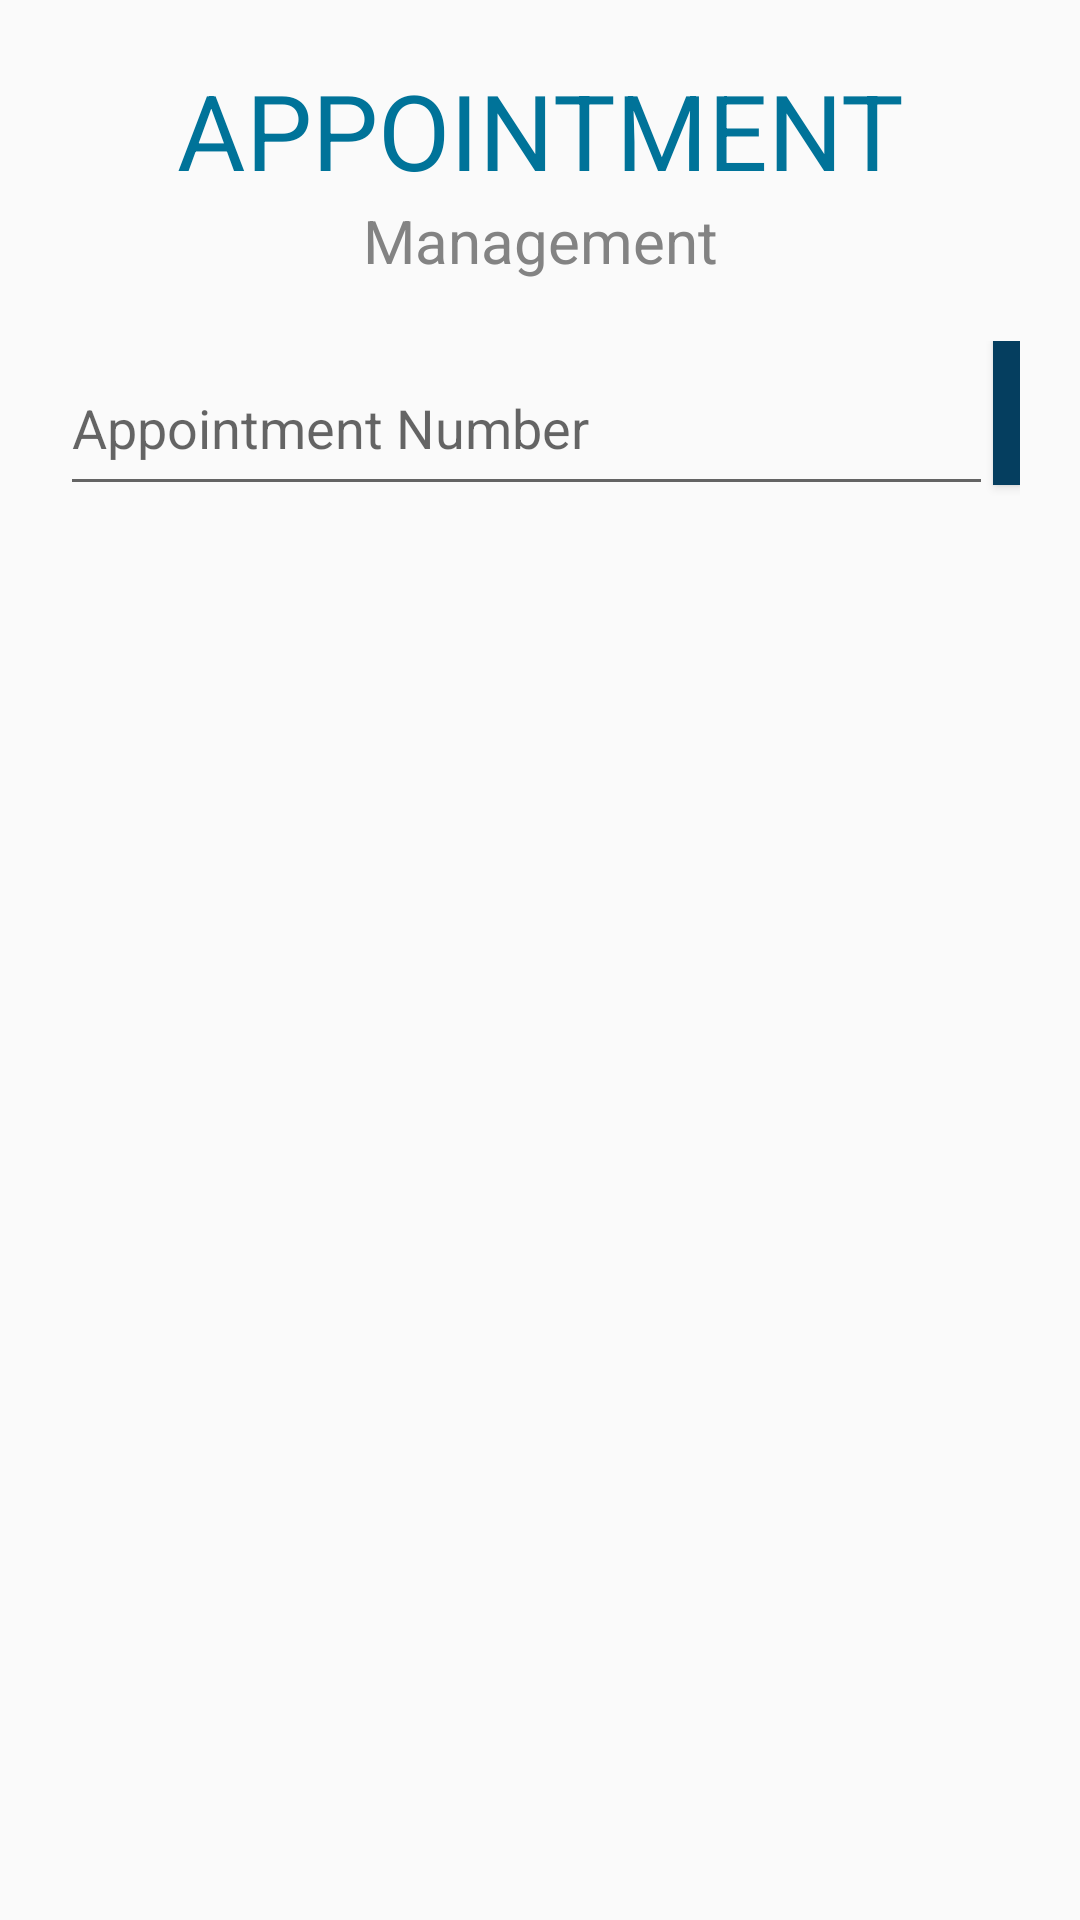

Write the Android layout XML for this screen, with the resource values it uses.
<!-- AndroidManifest.xml: application theme Theme.AppCompat.Light.NoActionBar -->
<!-- res/layout/activity_move_appointment.xml -->
<?xml version="1.0" encoding="utf-8"?>
<android.support.constraint.ConstraintLayout xmlns:android="http://schemas.android.com/apk/res/android"
    xmlns:app="http://schemas.android.com/apk/res-auto"
    xmlns:tools="http://schemas.android.com/tools"
    android:layout_width="match_parent"
    android:layout_height="match_parent"
    tools:context=".MoveAppointmentActivity">

    <LinearLayout xmlns:android="http://schemas.android.com/apk/res/android"
        xmlns:tools="http://schemas.android.com/tools"
        android:layout_width="fill_parent"
        android:layout_height="fill_parent"
        android:elevation="@dimen/elevation_high"
        android:orientation="vertical"
        tools:context=".HomeActivity">

        <TextView
            android:layout_width="match_parent"
            android:layout_height="wrap_content"
            android:layout_marginTop="@dimen/menu_padding"
            android:text="@string/appointment"
            android:textAlignment="center"
            android:textColor="@color/colourThemeBlue"
            android:textSize="@dimen/main_title" />

        <TextView
            android:layout_width="match_parent"
            android:layout_height="wrap_content"
            android:text="@string/management"
            android:textAlignment="center"
            android:textColor="@color/colourThemeLightGray"
            android:textSize="@dimen/sub_title" />


        <RelativeLayout
            android:layout_width="fill_parent"
            android:layout_height="wrap_content"
            android:paddingRight="20dp"
            android:paddingLeft="20dp"
            android:layout_marginTop="20dp"
            android:orientation="horizontal">

            <EditText
                android:id="@+id/moveTextValue"
                android:layout_width="311dp"
                android:layout_height="55dp"
                android:hint="Appointment Number"
                android:inputType="text" />

            <Button
                android:id="@+id/moveBtn"
                android:layout_width="60dp"
                android:layout_height="wrap_content"
                android:layout_alignParentTop="true"
                android:layout_toRightOf="@+id/moveTextValue"
                android:background="@color/colourCreateAppointment"
                android:drawableLeft="@drawable/move_btn"
                android:textColor="@color/colourWhite" />

        </RelativeLayout>

        <ListView
            android:id="@+id/searchResultList"
            android:layout_width="fill_parent"
            android:layout_height="wrap_content" />
    </LinearLayout>
</android.support.constraint.ConstraintLayout>
<!-- resources referenced by this layout -->
<resources>
  <color name="colourCreateAppointment">#053e5f</color>
  <color name="colourThemeBlue">#007399</color>
  <color name="colourThemeLightGray">#838383</color>
  <color name="colourWhite">#fff</color>
  <dimen name="elevation_high">8dp</dimen>
  <dimen name="main_title">35dp</dimen>
  <dimen name="menu_padding">20dp</dimen>
  <dimen name="sub_title">20dp</dimen>
  <!-- drawable move_btn: png bitmap (drawable, 3512 bytes) -->
  <string name="appointment">APPOINTMENT</string>
  <string name="management">Management</string>
</resources>
